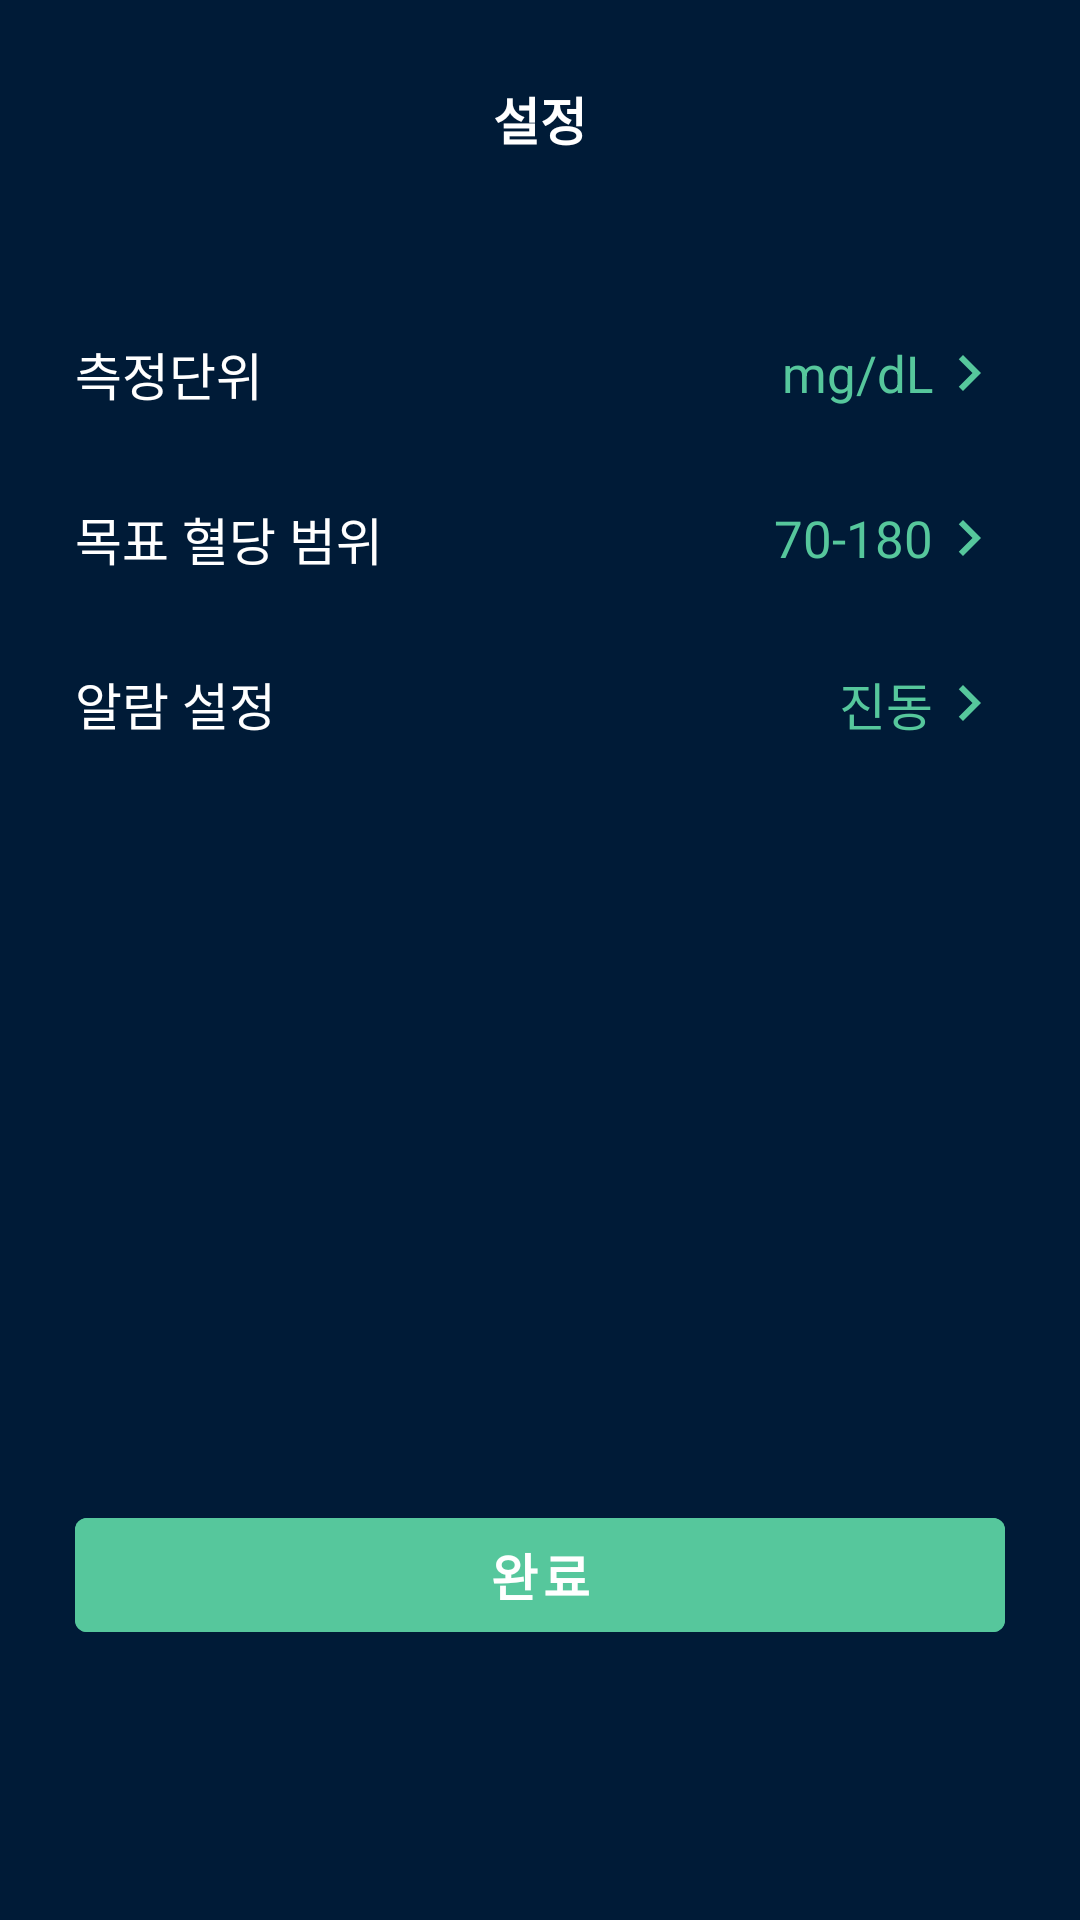

Produce the Android XML layout that renders to this screen, including the resource entries it uses.
<!-- AndroidManifest.xml: application theme Theme.UXN_AGMS.NoActionBar -->
<!-- res/layout/fragment_setting.xml -->
<?xml version="1.0" encoding="utf-8"?>
<LinearLayout xmlns:android="http://schemas.android.com/apk/res/android"
    xmlns:app="http://schemas.android.com/apk/res-auto"
    xmlns:tools="http://schemas.android.com/tools"
    android:layout_width="match_parent"
    android:layout_height="match_parent"
    android:background="@color/color_001B37"
    android:paddingLeft="25dp"
    android:paddingRight="25dp"
    android:orientation="vertical">

    <TextView
        android:layout_marginTop="27dp"
        android:textSize="17sp"
        android:textStyle="bold"
        android:textColor="@color/white"
        android:text="@string/title_setting"
        android:layout_gravity="center_horizontal"
        android:layout_width="wrap_content"
        android:layout_height="wrap_content" />

    <LinearLayout
        android:id="@+id/wrap_unit"
        android:paddingTop="15dp"
        android:paddingBottom="15dp"
        android:layout_marginTop="45dp"
        android:layout_width="match_parent"
        android:layout_height="wrap_content"
        android:gravity="center_vertical"
        android:orientation="horizontal">
        <TextView
            android:textSize="17sp"
            android:textColor="@color/white"
            android:text="@string/text_unit"
            android:layout_width="0dp"
            android:layout_weight="1"
            android:layout_height="wrap_content" />

        <TextView
            android:id="@+id/value_unit"
            android:gravity="center_vertical"
            android:drawableRight="@drawable/ic_baseline_chevron_right_24"
            android:textSize="17sp"
            android:textColor="@color/color_56C79C"
            android:text="@string/default_unit"
            android:layout_width="wrap_content"
            android:layout_height="wrap_content" />
    </LinearLayout>

    <LinearLayout
        android:id="@+id/wrap_target"
        android:paddingTop="15dp"
        android:paddingBottom="15dp"
        android:layout_width="match_parent"
        android:layout_height="wrap_content"
        android:gravity="center_vertical"
        android:orientation="horizontal">
        <TextView
            android:textSize="17sp"
            android:textColor="@color/white"
            android:text="@string/text_target"
            android:layout_width="0dp"
            android:layout_weight="1"
            android:layout_height="wrap_content" />

        <TextView
            android:gravity="center_vertical"
            android:drawableRight="@drawable/ic_baseline_chevron_right_24"
            android:id="@+id/target_value"
            android:textSize="17sp"
            android:textColor="@color/color_56C79C"
            android:text="@string/default_target"
            android:layout_width="wrap_content"
            android:layout_height="wrap_content" />
    </LinearLayout>

    <LinearLayout
        android:id="@+id/wrap_alarm"
        android:paddingTop="15dp"
        android:paddingBottom="15dp"
        android:layout_width="match_parent"
        android:layout_height="wrap_content"
        android:gravity="center_vertical"
        android:orientation="horizontal">
        <TextView
            android:textSize="17sp"
            android:textColor="@color/white"
            android:text="@string/text_alarm"
            android:layout_width="0dp"
            android:layout_weight="1"
            android:layout_height="wrap_content" />

        <TextView
            android:gravity="center_vertical"
            android:drawableRight="@drawable/ic_baseline_chevron_right_24"
            android:id="@+id/alarm_value"
            android:textSize="17sp"
            android:textColor="@color/color_56C79C"
            android:text="@string/default_alarm"
            android:layout_width="wrap_content"
            android:layout_height="wrap_content" />
    </LinearLayout>

    <com.google.android.material.button.MaterialButton
        android:layout_marginTop="238dp"
        android:textSize="17sp"
        android:textStyle="bold"
        app:cornerRadius="4dp"
        android:minHeight="50dp"
        android:paddingBottom="0dp"
        android:paddingTop="0dp"
        android:backgroundTint="@color/color_56C79C"
        android:textColor="@color/white"
        android:id="@+id/button_complete"
        android:text="@string/button_complete"
        android:layout_width="match_parent"
        android:layout_height="wrap_content" />
</LinearLayout>
<!-- resources referenced by this layout -->
<resources>
  <color name="color_001B37">#001B37</color>
  <color name="color_56C79C">#56C79C</color>
  <color name="white">#FFFFFFFF</color>
  <!-- drawable ic_baseline_chevron_right_24 (drawable) -->
  <vector android:height="24dp" android:tint="#56C79C"
      android:viewportHeight="24" android:viewportWidth="24"
      android:width="24dp" xmlns:android="http://schemas.android.com/apk/res/android">
      <path android:fillColor="@android:color/white" android:pathData="M10,6L8.59,7.41 13.17,12l-4.58,4.59L10,18l6,-6z"/>
  </vector>
  <string name="button_complete">완료</string>
  <string name="default_alarm">진동</string>
  <string name="default_target">70-180</string>
  <string name="default_unit">mg/dL</string>
  <string name="text_alarm">알람 설정</string>
  <string name="text_target">목표 혈당 범위</string>
  <string name="text_unit">측정단위</string>
  <string name="title_setting">설정</string>
  <style name="Theme.UXN_AGMS.NoActionBar">
          <item name="windowActionBar">false</item>
          <item name="windowNoTitle">true</item>
      </style>
</resources>
